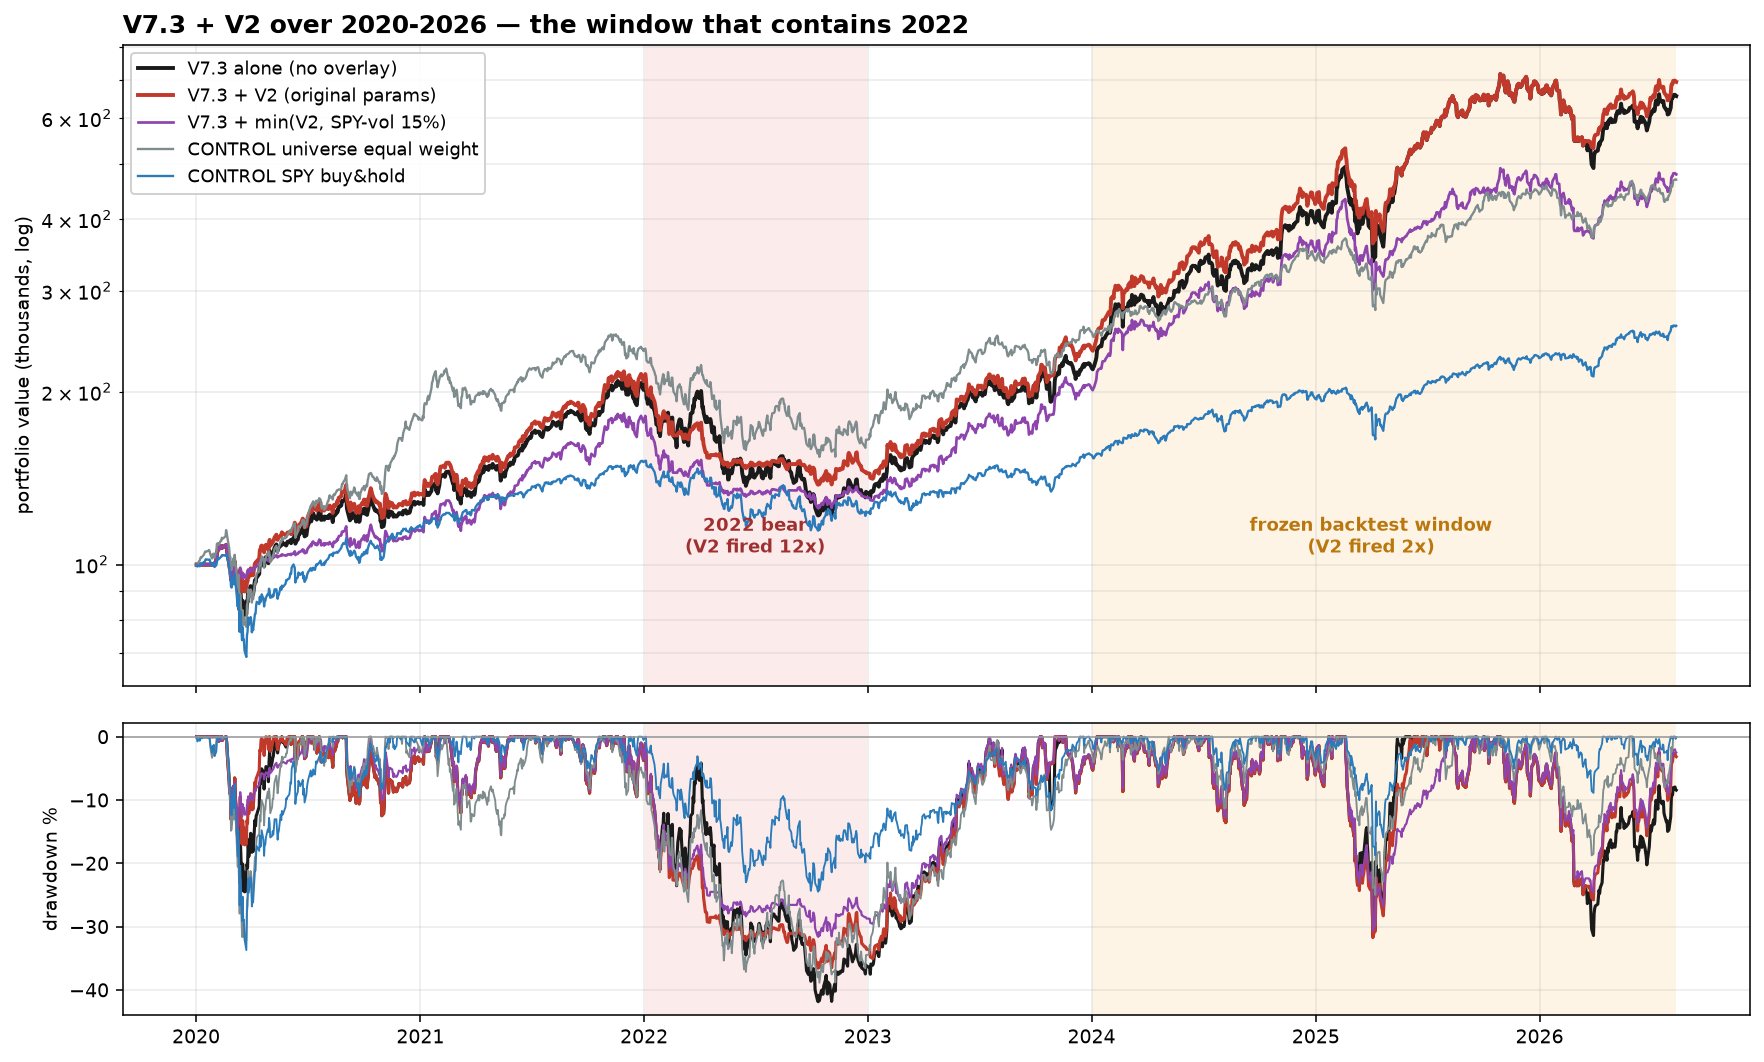

Data behind this chart, as committed beside it:
Date, V7.3 alone (no overlay), V7.3 + V2 (original params), V7.3 + V2 (tuned params), V7.3 + min(V2, SPY-vol 12%), V7.3 + min(V2, SPY-vol 15%), CONTROL universe equal weight, CONTROL SPY buy&hold, CONTROL QQQ buy&hold
2020-01-02, 100000, 100000, 100000, 100000, 100000, 100000, 100000, 100000
2020-01-03, 100000, 100000, 100000, 100000, 100000, 100000, 99243, 99084
2020-01-06, 100000, 100000, 100000, 100000, 100000, 101460, 99621, 99722
2020-01-07, 100000, 100000, 100000, 100000, 100000, 101620, 99341, 99709
2020-01-08, 100000, 100000, 100000, 100000, 100000, 102652, 99871, 100458
2020-01-09, 100000, 100000, 100000, 100000, 100000, 103093, 100548, 101309
2020-01-10, 100000, 100000, 100000, 100000, 100000, 102914, 100259, 101050
2020-01-13, 100000, 100000, 100000, 100000, 100000, 103857, 100948, 102216
2020-01-14, 100000, 100000, 100000, 100000, 100000, 104176, 100794, 101813
2020-01-15, 100000, 100000, 100000, 100000, 100000, 104929, 101022, 101855
2020-01-16, 100000, 100000, 100000, 100000, 100000, 105451, 101862, 102831
2020-01-17, 100000, 100000, 100000, 100000, 100000, 105275, 102179, 103340
2020-01-21, 100000, 100000, 100000, 100000, 100000, 105735, 101979, 103294
2020-01-22, 100000, 100000, 100000, 100000, 100000, 106053, 101992, 103567
2020-01-23, 100000, 100000, 100000, 100000, 100000, 105655, 102109, 103900
2020-01-24, 100000, 100000, 100000, 100000, 100000, 104383, 101201, 103026
2020-01-27, 100000, 100000, 100000, 100000, 100000, 102506, 99578, 100897
2020-01-28, 100000, 100000, 100000, 100000, 100000, 104271, 100622, 102447
2020-01-29, 100000, 100000, 100000, 100000, 100000, 104421, 100539, 102614
2020-01-30, 100000, 100000, 100000, 100000, 100000, 104497, 100865, 102979
2020-01-31, 100000, 100000, 100000, 100000, 100000, 102830, 99033, 101346
2020-02-03, 101773, 101773, 101773, 101773, 101773, 105383, 99769, 102877
2020-02-04, 105128, 105128, 105128, 105128, 105128, 108791, 101290, 105232
2020-02-05, 105491, 105491, 105491, 105491, 105491, 108282, 102459, 105579
2020-02-06, 107201, 107201, 107201, 107201, 107201, 108971, 102804, 106491
2020-02-07, 106427, 106427, 106427, 106427, 106427, 108355, 102256, 106033
2020-02-10, 107515, 107515, 107515, 107515, 107515, 109968, 103020, 107314
2020-02-11, 106885, 106885, 106885, 106885, 106885, 109953, 103198, 107333
2020-02-12, 107736, 107736, 107736, 107736, 107736, 111405, 103863, 108378
2020-02-13, 107111, 107111, 107111, 107111, 107111, 110992, 103752, 108239
2020-02-14, 107477, 107477, 107477, 107477, 107477, 111079, 103918, 108549
2020-02-18, 107702, 107702, 107702, 107702, 107702, 112055, 103651, 108591
2020-02-19, 108281, 108281, 108281, 108281, 108281, 114887, 104146, 109632
2020-02-20, 107226, 107226, 107226, 107226, 107226, 113416, 103718, 108614
2020-02-21, 105137, 105137, 105137, 105137, 105137, 111650, 102650, 106528
2020-02-24, 100617, 100617, 100617, 100617, 100617, 106822, 99246, 102420
2020-02-25, 98555, 98555, 98555, 98555, 98555, 103382, 96239, 99635
2020-02-26, 99399, 99399, 99399, 99278, 99399, 103031, 95884, 100148
2020-02-27, 94170, 94170, 94170, 94723, 94170, 97810, 91578, 95133
2020-02-28, 94442, 94442, 94442, 94908, 94442, 98045, 91193, 95207
2020-03-02, 99801, 99801, 99801, 98819, 99801, 102478, 95143, 100120
2020-03-03, 97208, 97208, 97208, 96954, 97703, 99851, 92419, 96910
2020-03-04, 101214, 101214, 101214, 99392, 100930, 104041, 96303, 100953
2020-03-05, 97968, 97968, 97968, 97438, 98653, 100918, 93102, 97886
2020-03-06, 96509, 96509, 96509, 96549, 97624, 98871, 91563, 96234
2020-03-09, 90524, 90524, 90524, 92879, 93386, 91225, 84412, 89549
2020-03-10, 95441, 90433, 90433, 92822, 93320, 96030, 88780, 94425
2020-03-11, 91254, 90433, 90433, 92822, 93320, 91275, 84452, 90313
2020-03-12, 83341, 88054, 88054, 90379, 90865, 82766, 76372, 82032
2020-03-13, 91399, 94820, 94820, 93239, 94452, 89011, 82901, 88980
2020-03-16, 81916, 86950, 86950, 90070, 90439, 78540, 73830, 78322
2020-03-17, 86494, 90837, 90837, 91719, 92509, 83231, 77816, 84262
2020-03-18, 84409, 89085, 89085, 90995, 91596, 78544, 73876, 81699
2020-03-19, 85111, 89678, 89678, 91243, 91820, 80902, 74033, 82189
2020-03-20, 81739, 86836, 86836, 90059, 90703, 79020, 70842, 78969
2020-03-23, 81868, 86946, 86946, 90105, 90747, 77895, 69031, 78858
2020-03-24, 86469, 90855, 90855, 91764, 92313, 85011, 75285, 84965
2020-03-25, 85918, 90392, 90392, 91623, 92133, 85941, 76412, 84336
2020-03-26, 90616, 94345, 94345, 92750, 93680, 90573, 80874, 88777
2020-03-27, 87781, 91984, 91984, 92097, 92780, 87476, 78465, 85724
... 1,601 more rows
